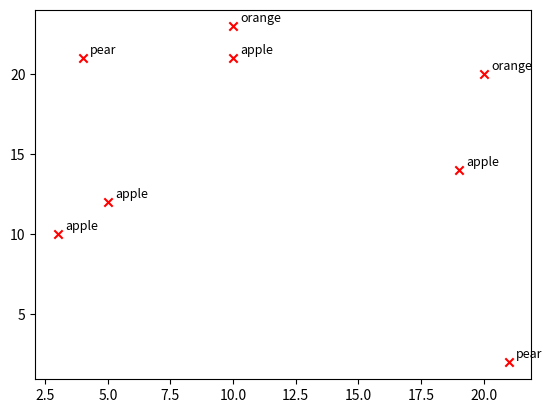

Write the Python code that produced this figure.
# test
# Created by JKChang
# 27/01/2020, 15:58
# Tag:
# Description: 

from numpy import *
import operator
from os import listdir
import matplotlib.pyplot as plt



# simulating a pandas df['type'] column
types = ['apple', 'orange', 'apple', 'pear', 'apple', 'orange', 'apple', 'pear']
x_coords = [10, 10, 5, 4, 3, 20, 19, 21]
y_coords = [21, 23, 12, 21, 10, 20, 14, 2]

for i, type in enumerate(types):
    x = x_coords[i]
    y = y_coords[i]
    plt.scatter(x, y, marker='x', color='red')
    plt.text(x + 0.3, y + 0.3, type, fontsize=9)
plt.show()


# group, labels = createDataSet()
#
# for column,label in zip(group,labels):
#     plt.plot(group , label=label)
#
# plt.legend()
# plt.show()

# arr = np.random.random((10, 5))
# ax.plot(arr)
#
# labels = ['a', 'b', 'c', 'd', 'e']
#
# for column, label in zip(arr.T, labels):
#     ax.plot(column, label=label)